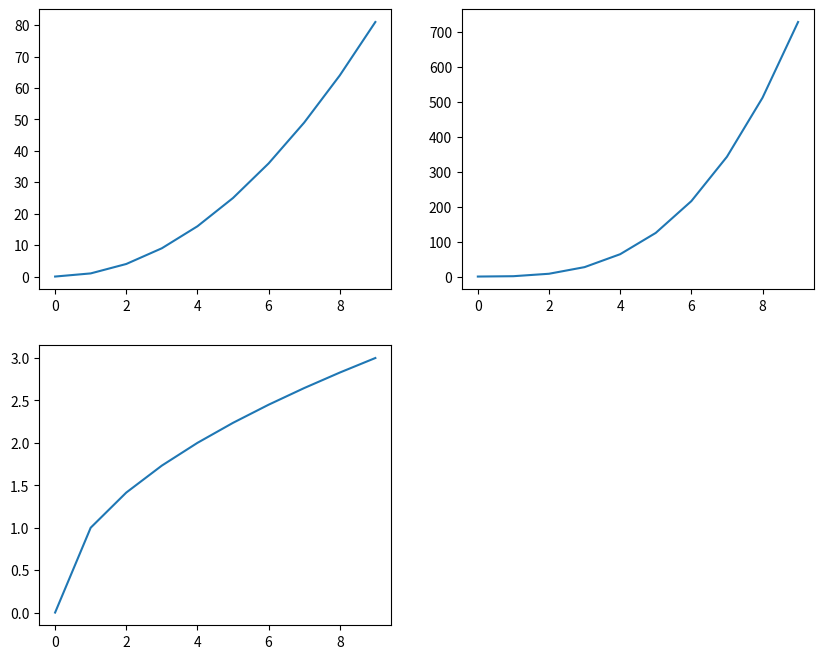

Source code (Python):
# 题目要求
# 数据可视化的时候，常常需要将多个子图放在同一个画板上进行比较，那我们就来练习一下，在同一个画板上画出你还记得的数学函数图形。
# 题目讲解
# 例如：x的平方、x的立方、以及平方根等。

import pandas as pd
from matplotlib import pyplot as plt
import math

x = range(0,10)
y1 = [i**2 for i in range(0,10)]
y2 = [i**3 for i in range(0,10)]
y3 = [i**0.5 for i in range(0,10)]

plt.figure(figsize = (10,8))
# 第一个子图
# 平方图
plt.subplot(2, 2, 1)
plt.plot(x,y1)
#第二个子图
# 立方图
plt.subplot(2, 2, 2)
plt.plot(x,y2)
#第三个子图
# 平方根图
plt.subplot(2, 2, 3)
plt.plot(x,y3)

plt.show()